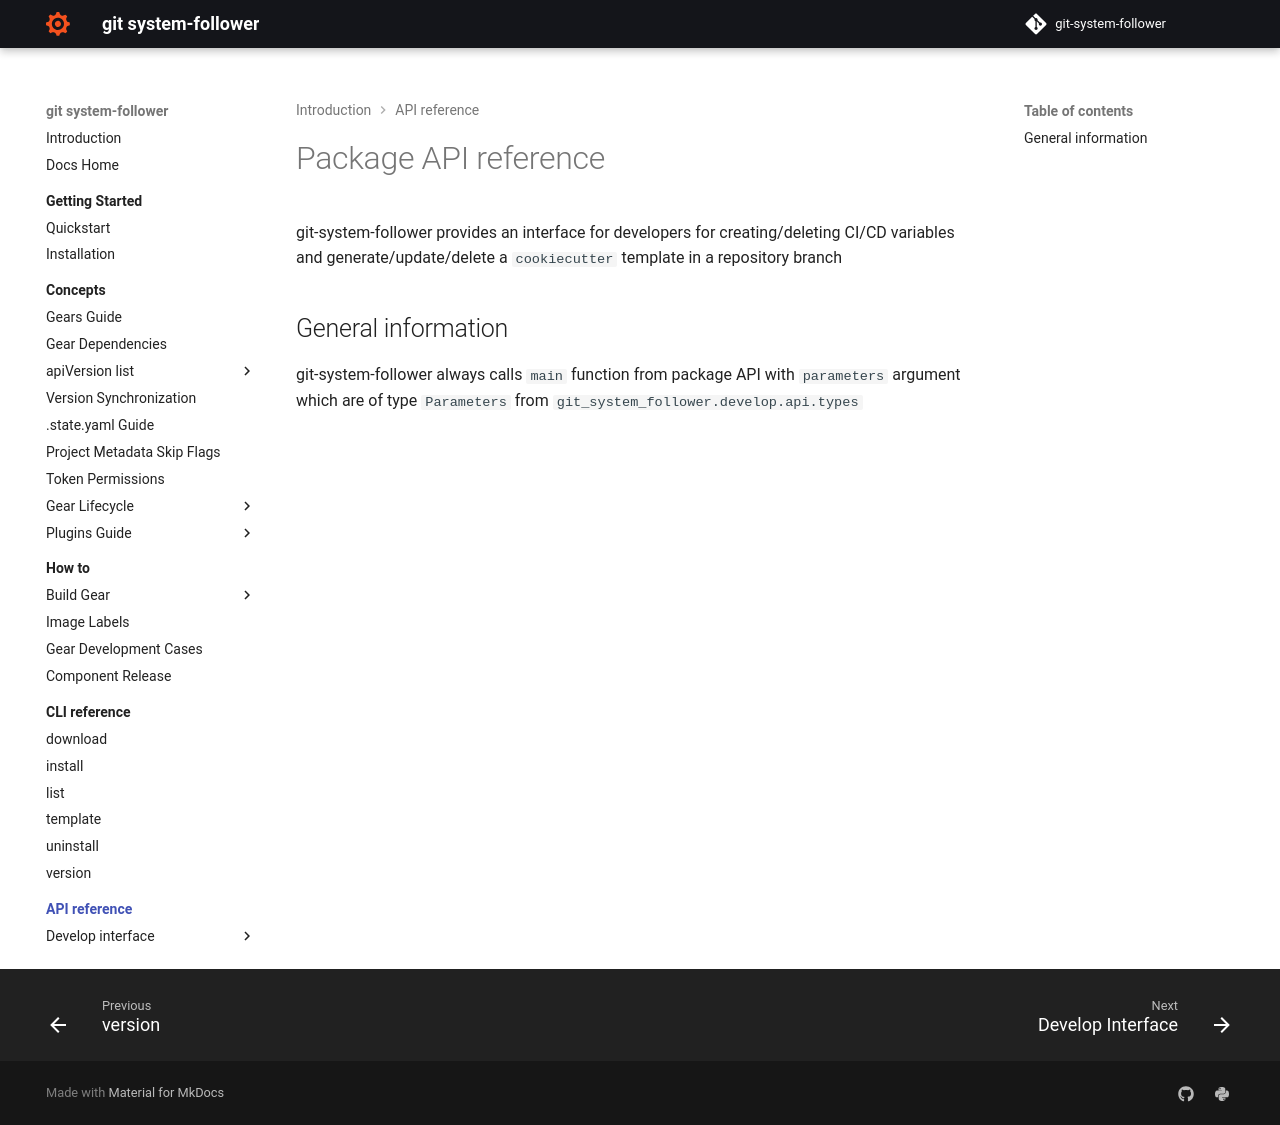

repository: Netcracker/qubership-git-system-follower · page: v0.7.1/api_reference/index.html · generator: mkdocs

# Package API reference
git-system-follower provides an interface for developers for creating/deleting CI/CD variables
and generate/update/delete a `cookiecutter` template in a repository branch

## General information
git-system-follower always calls `main` function from package API with `parameters` argument which are of type
`Parameters` from `git_system_follower.develop.api.types`
